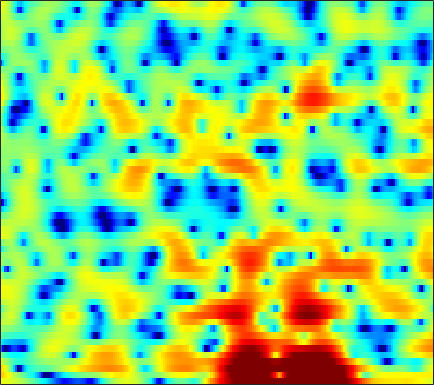

Values plotted in this chart, from the file beside it:
4.1111, 4.0421, 3.9188, 3.7503, 3.5901, 3.3456, 3.0322, 2.7638, 2.3683, 1.9177, 1.4092, 0.98859, 0.39372, -0.25943, -0.768, -1.483, -2.23, -2.8141, -3.6287, -4.5221, -5.4556, -6.2015, -7.27, -8.4147
7.057, 6.486, 5.671, 4.802, 4.12, 3.183, 2.235, 1.526, 0.6079, -0.2756, -1.124, -1.744, -2.587, -3.502, -4.263, -5.447, -6.904, -8.268, -10.62, -13.99, -19.63, -29.2, -24.5, -16.71
6.649, 5.562, 3.901, 1.941, 0.1913, -2.687, -6.617, -11, -24.46, -16.88, -10.07, -7.489, -5.316, -3.941, -3.24, -2.605, -2.212, -2.042, -1.913, -1.826, -1.696, -1.542, -1.24, -0.8359
3.262, 2.389, 1.212, 0.04398, -0.7924, -1.812, -2.647, -3.11, -3.476, -3.513, -3.3, -3.02, -2.549, -2.037, -1.649, -1.139, -0.6636, -0.3406, 0.03435, 0.3493, 0.6136, 0.7828, 0.9641, 1.095
-0.4618, -1.494, -2.73, -3.731, -4.301, -4.839, -5.113, -5.182, -5.109, -4.809, -4.296, -3.796, -2.974, -2.089, -1.407, -0.5068, 0.3427, 0.9277, 1.612, 2.185, 2.626, 2.872, 3.067, 3.11
-10.48, -15.43, -24.56, -18.16, -14.83, -12.76, -12.18, -12.52, -13.97, -16.54, -17.89, -15.48, -11.04, -7.432, -5.286, -2.976, -1.147, -0.01435, 1.234, 2.24, 3.02, 3.474, 3.911, 4.165
-5.337, -6.225, -7.037, -7.473, -7.622, -7.764, -7.996, -8.256, -8.669, -8.981, -8.9, -8.364, -7.146, -5.629, -4.452, -2.938, -1.582, -0.68, 0.3714, 1.276, 2.021, 2.486, 2.986, 3.357
-1.559, -1.828, -2.158, -2.457, -2.651, -2.9, -3.115, -3.247, -3.366, -3.422, -3.385, -3.284, -3.031, -2.658, -2.322, -1.829, -1.288, -0.8702, -0.3152, 0.2251, 0.743, 1.108, 1.562, 1.977
0.7104, 0.6699, 0.5498, 0.3635, 0.1967, -0.07103, -0.3933, -0.6663, -1.042, -1.413, -1.769, -2.014, -2.268, -2.411, -2.446, -2.411, -2.318, -2.197, -1.973, -1.71, -1.381, -1.072, -0.5572, 0.05226
2.315, 2.451, 2.563, 2.549, 2.434, 2.098, 1.549, 0.9886, 0.001602, -1.204, -2.566, -3.634, -4.875, -5.564, -5.654, -5.38, -5.043, -4.918, -5.058, -5.56, -6.272, -6.631, -6.266, -4.644
0.179, 1.233, 2.329, 3.01, 3.24, 3.18, 2.709, 2.035, 0.6582, -1.345, -4.216, -7.282, -13.6, -17.08, -12.45, -8.525, -6.484, -5.812, -5.729, -6.533, -8.258, -10.09, -11, -7.708
-2.227, -0.5372, 1.069, 2.085, 2.517, 2.717, 2.546, 2.202, 1.476, 0.4661, -0.6898, -1.543, -2.59, -3.323, -3.639, -3.843, -3.922, -3.962, -4.049, -4.115, -4.084, -3.914, -3.426, -2.614
1.953, 2.305, 2.733, 3.019, 3.129, 3.126, 2.924, 2.66, 2.178, 1.529, 0.7503, 0.1056, -0.8024, -1.748, -2.464, -3.432, -4.42, -5.114, -5.896, -6.404, -6.487, -6.232, -5.574, -4.671
3.986, 4.026, 4.042, 4.006, 3.931, 3.751, 3.458, 3.148, 2.64, 2.006, 1.212, 0.5151, -0.5722, -1.882, -3.035, -4.831, -7.094, -9.198, -12.77, -17.27, -18.37, -15.6, -12.07, -9.521
4.343, 4.284, 4.186, 4.062, 3.944, 3.74, 3.478, 3.225, 2.795, 2.263, 1.595, 0.9831, 0.01884, -1.159, -2.219, -3.843, -5.756, -7.39, -9.679, -11.65, -12.47, -12.12, -11.3, -10.56
3.639, 3.423, 3.173, 3.002, 2.933, 2.904, 2.911, 2.908, 2.82, 2.616, 2.286, 1.943, 1.353, 0.6302, 0.008729, -0.9313, -1.939, -2.714, -3.738, -4.694, -5.593, -6.273, -7.23, -8.453
1.27, 0.2532, -0.8533, -1.188, -0.8105, 0.1555, 1.16, 1.806, 2.448, 2.787, 2.872, 2.784, 2.509, 2.095, 1.715, 1.154, 0.5808, 0.1524, -0.3967, -0.9363, -1.486, -1.938, -2.598, -3.378
-1.351, -4.442, -11.54, -14.66, -7.996, -3.164, -0.4486, 0.8345, 1.925, 2.491, 2.61, 2.478, 2.034, 1.364, 0.8244, 0.1025, -0.4122, -0.5953, -0.5746, -0.3234, -0.005525, 0.1824, 0.3249, 0.3546
1.473, 0.7043, -0.003863, -0.2109, 0.03766, 0.646, 1.307, 1.724, 2.018, 2.01, 1.633, 1.085, -0.0775, -1.875, -3.753, -7.13, -10.64, -10.23, -6.618, -3.55, -1.453, -0.3222, 0.6981, 1.308
0.5075, 0.5731, 0.7937, 1.103, 1.325, 1.533, 1.613, 1.614, 1.471, 1.121, 0.5896, 0.02977, -0.9474, -2.241, -3.467, -5.266, -6.44, -6.205, -4.606, -2.588, -0.9335, 0.02253, 0.9432, 1.503
-5.612, -3.162, -1.085, 0.1094, 0.5718, 0.7962, 0.653, 0.3213, -0.2429, -0.8688, -1.36, -1.567, -1.616, -1.469, -1.332, -1.071, -0.7475, -0.4374, 0.08529, 0.6176, 1.136, 1.423, 1.688, 1.783
-0.581, 0.2359, 1.145, 1.61, 1.623, 1.199, 0.1992, -1.046, -3.456, -6.857, -10.03, -9.201, -5.746, -2.975, -1.45, -0.01502, 0.9663, 1.485, 1.938, 2.157, 2.174, 2.082, 1.785, 1.334
3.901, 3.794, 3.631, 3.345, 3.004, 2.267, 1.174, 0.08244, -1.792, -3.901, -5.312, -5.083, -3.434, -1.628, -0.5287, 0.5543, 1.231, 1.499, 1.545, 1.306, 0.7614, 0.1768, -0.8413, -2.119
3.619, 3.514, 3.354, 3.148, 2.942, 2.586, 2.133, 1.766, 1.249, 0.8023, 0.522, 0.4494, 0.4983, 0.6585, 0.7662, 0.8223, 0.6938, 0.4434, -0.1123, -0.969, -2.146, -3.281, -5.106, -7.38
1.843, 1.946, 2.087, 2.226, 2.309, 2.404, 2.444, 2.443, 2.416, 2.356, 2.271, 2.197, 2.058, 1.865, 1.664, 1.286, 0.7421, 0.2056, -0.7135, -1.919, -3.451, -4.864, -7.164, -10.1
-1.208, -0.8151, -0.2017, 0.4621, 0.9514, 1.559, 2.087, 2.411, 2.749, 2.974, 3.078, 3.079, 2.987, 2.756, 2.498, 2.027, 1.403, 0.8273, -0.1082, -1.245, -2.604, -3.787, -5.616, -7.711
-7.238, -6.2, -4.429, -2.648, -1.428, -0.03983, 1.087, 1.775, 2.481, 2.974, 3.273, 3.374, 3.356, 3.174, 2.932, 2.481, 1.891, 1.362, 0.5617, -0.3319, -1.302, -2.052, -3.071, -4.06
-22.74, -14.27, -8.659, -5.127, -3.162, -1.135, 0.3931, 1.283, 2.193, 2.818, 3.198, 3.335, 3.321, 3.117, 2.841, 2.323, 1.656, 1.079, 0.2498, -0.5888, -1.369, -1.875, -2.397, -2.735
-8.095, -6.974, -5.097, -3.187, -1.869, -0.3548, 0.9073, 1.663, 2.455, 3.004, 3.31, 3.391, 3.298, 2.965, 2.559, 1.806, 0.8103, -0.0823, -1.45, -2.911, -4.22, -4.885, -5.078, -4.558
-3.852, -3.099, -2.045, -0.9799, -0.2183, 0.724, 1.552, 2.082, 2.648, 3.057, 3.281, 3.31, 3.165, 2.751, 2.255, 1.319, -0.005514, -1.311, -3.616, -6.92, -12.28, -19.84, -17, -9.734
-2.941, -2.184, -1.311, -0.5688, -0.1058, 0.4597, 0.9306, 1.286, 1.732, 2.129, 2.445, 2.585, 2.587, 2.359, 2.003, 1.256, 0.1901, -0.8334, -2.449, -4.293, -6.016, -6.862, -6.801, -5.584
-2.488, -1.78, -1.183, -0.9573, -0.9712, -1.186, -1.348, -1.293, -0.7853, 0.08145, 1.028, 1.648, 2.209, 2.439, 2.374, 1.962, 1.23, 0.5035, -0.6209, -1.788, -2.769, -3.22, -3.335, -2.865
-0.6818, -0.1507, 0.006451, -0.5363, -1.493, -3.88, -8.098, -12.58, -9.028, -3.502, -0.1635, 1.461, 2.867, 3.566, 3.703, 3.449, 2.684, 1.791, 0.09453, -2.167, -5.022, -7.045, -7.449, -5.145
0.1421, 0.5876, 0.7354, 0.3785, -0.2261, -1.438, -2.748, -3.291, -2.631, -0.9139, 0.8446, 1.91, 2.912, 3.432, 3.527, 3.259, 2.538, 1.67, 0.01497, -2.319, -5.437, -7.832, -8.363, -5.689
0.01372, 0.3335, 0.5667, 0.6005, 0.5354, 0.4054, 0.3014, 0.3142, 0.4988, 0.8557, 1.272, 1.574, 1.862, 1.994, 1.964, 1.716, 1.26, 0.7824, 0.01232, -0.8207, -1.595, -2.001, -2.243, -2.135
0.585, 0.696, 0.7745, 0.7887, 0.7733, 0.7504, 0.7352, 0.7586, 0.8147, 0.9026, 1.001, 1.052, 1.074, 1.008, 0.8898, 0.6586, 0.3405, 0.07059, -0.2976, -0.6357, -0.8894, -1.022, -1.101, -1.105
1.412, 1.264, 1.028, 0.7897, 0.6287, 0.4571, 0.3807, 0.3692, 0.4099, 0.4714, 0.5283, 0.5353, 0.4866, 0.329, 0.136, -0.1961, -0.6044, -0.9197, -1.287, -1.532, -1.552, -1.431, -1.114, -0.7168
2.077, 1.51, 0.6799, -0.1474, -0.6696, -1.145, -1.285, -1.208, -0.9137, -0.5414, -0.2229, -0.05143, 0.01262, -0.1232, -0.3809, -0.9977, -1.912, -2.789, -4.092, -5.035, -4.931, -4.031, -2.373, -0.742
1.568, 0.2695, -1.855, -4.414, -6.437, -8.262, -7.98, -6.739, -4.979, -3.485, -2.361, -1.746, -1.231, -1.064, -1.198, -1.803, -3.038, -4.569, -8.042, -15.37, -16.73, -9.108, -3.73, -0.4976
-0.1826, -1.995, -5.068, -9.052, -13.02, -18.35, -16.12, -13.15, -10.17, -8.063, -6.444, -5.495, -4.466, -3.738, -3.385, -3.131, -3.139, -3.321, -3.589, -3.647, -3.058, -2.108, -0.5107, 1.123
-0.3547, -2.134, -4.819, -7.732, -9.922, -12.28, -13.73, -13.99, -13.23, -12.04, -10.69, -9.71, -8.347, -6.931, -5.908, -4.629, -3.475, -2.696, -1.766, -0.9088, -0.04585, 0.6285, 1.482, 2.329
1.541, -0.2784, -3.17, -6.679, -9.962, -15.72, -26.11, -25.73, -19.16, -16.52, -15.54, -15.04, -13.76, -11.11, -8.775, -5.954, -3.633, -2.179, -0.6259, 0.6437, 1.627, 2.18, 2.75, 3.119
4.667, 3.087, 0.6619, -2.16, -4.494, -7.634, -10.41, -11.67, -12.51, -13.56, -15.89, -19.18, -21.51, -13.45, -9.165, -5.131, -2.261, -0.601, 1.121, 2.352, 3.169, 3.522, 3.673, 3.4
5.761, 4.555, 2.814, 0.9418, -0.4638, -2.297, -3.962, -4.998, -6.152, -6.998, -7.447, -7.505, -6.893, -5.567, -4.226, -2.401, -0.7097, 0.3977, 1.62, 2.478, 2.989, 3.146, 2.961, 2.299
4.636, 3.66, 2.234, 0.7074, -0.4734, -2.057, -3.497, -4.426, -5.325, -5.753, -5.701, -5.389, -4.629, -3.692, -2.897, -1.8, -0.7543, -0.06318, 0.7165, 1.326, 1.712, 1.846, 1.802, 1.512
3.571, 2.712, 1.408, -0.1094, -1.418, -3.437, -5.714, -7.509, -9.439, -9.606, -8.181, -6.75, -5.025, -3.541, -2.649, -1.666, -0.8756, -0.397, 0.1139, 0.5357, 0.896, 1.119, 1.391, 1.576
2.671, 2.029, 1.056, -0.1376, -1.291, -3.311, -6.221, -9.434, -15.7, -15.06, -9.35, -6.569, -4.093, -2.496, -1.692, -1.031, -0.7484, -0.6992, -0.7625, -0.8204, -0.6359, -0.2717, 0.4441, 1.261
-0.2648, -0.2186, 0.001822, 0.08515, -0.0455, -0.4688, -1.171, -1.734, -2.252, -2.244, -1.718, -1.16, -0.4757, -0.04551, 0.06436, -0.1565, -0.8978, -1.865, -3.796, -6.386, -7.851, -6.404, -3.176, -0.4588
-12.14, -6.962, -3.244, -1.193, -0.2702, 0.4772, 0.8416, 0.9687, 1.038, 1.057, 1.083, 1.087, 1.005, 0.7883, 0.49, -0.1721, -1.209, -2.327, -4.446, -7.234, -8.83, -7.288, -3.893, -1.094
-4.777, -3.89, -2.43, -1.14, -0.3936, 0.2724, 0.6617, 0.7987, 0.8035, 0.6656, 0.4224, 0.1909, -0.1703, -0.5262, -0.8209, -1.215, -1.612, -1.902, -2.238, -2.375, -2.196, -1.768, -0.9342, 0.04058
-0.7889, -0.5569, -0.1385, 0.2747, 0.5309, 0.7371, 0.7471, 0.6126, 0.2469, -0.3203, -1.073, -1.714, -2.547, -3.218, -3.491, -3.49, -3.16, -2.787, -2.2, -1.593, -0.9809, -0.5235, 0.08064, 0.6516
0.7024, 1.055, 1.452, 1.722, 1.814, 1.779, 1.505, 1.123, 0.3469, -0.7982, -2.394, -3.969, -6.622, -9.679, -10.87, -9.247, -6.486, -4.73, -2.919, -1.6, -0.6263, -0.08121, 0.4741, 0.8732
0.9863, 1.69, 2.359, 2.759, 2.885, 2.82, 2.496, 2.071, 1.232, 0.02538, -1.641, -3.284, -6.161, -9.716, -11.22, -9.063, -5.834, -3.947, -2.119, -0.8897, -0.1287, 0.192, 0.3408, 0.2451
0.8549, 1.712, 2.487, 2.91, 3.041, 2.984, 2.715, 2.388, 1.809, 1.086, 0.2577, -0.3804, -1.196, -1.785, -1.952, -1.766, -1.231, -0.7542, -0.1956, 0.1542, 0.2008, 0.003515, -0.6253, -1.728
1.498, 1.994, 2.392, 2.498, 2.415, 2.143, 1.729, 1.378, 0.9177, 0.5383, 0.2754, 0.1549, 0.09854, 0.1668, 0.2674, 0.4645, 0.6801, 0.8234, 0.9237, 0.8428, 0.5056, 0.03295, -0.9611, -2.508
2.665, 2.717, 2.536, 2.068, 1.518, 0.5619, -0.5735, -1.422, -2.3, -2.598, -2.284, -1.804, -1.028, -0.282, 0.2113, 0.7619, 1.174, 1.388, 1.542, 1.518, 1.294, 0.9731, 0.3332, -0.5455
3.707, 3.456, 2.825, 1.809, 0.7383, -1.246, -4.093, -7.116, -12.74, -13.64, -8.496, -5.761, -3.327, -1.711, -0.8192, 0.07119, 0.7294, 1.102, 1.465, 1.688, 1.761, 1.718, 1.513, 1.162
4.277, 3.91, 3.172, 2.106, 1.078, -0.6623, -2.862, -4.752, -7.027, -7.589, -6.325, -5.093, -3.709, -2.717, -2.186, -1.635, -1.117, -0.6998, -0.1174, 0.4512, 0.9245, 1.182, 1.362, 1.344
